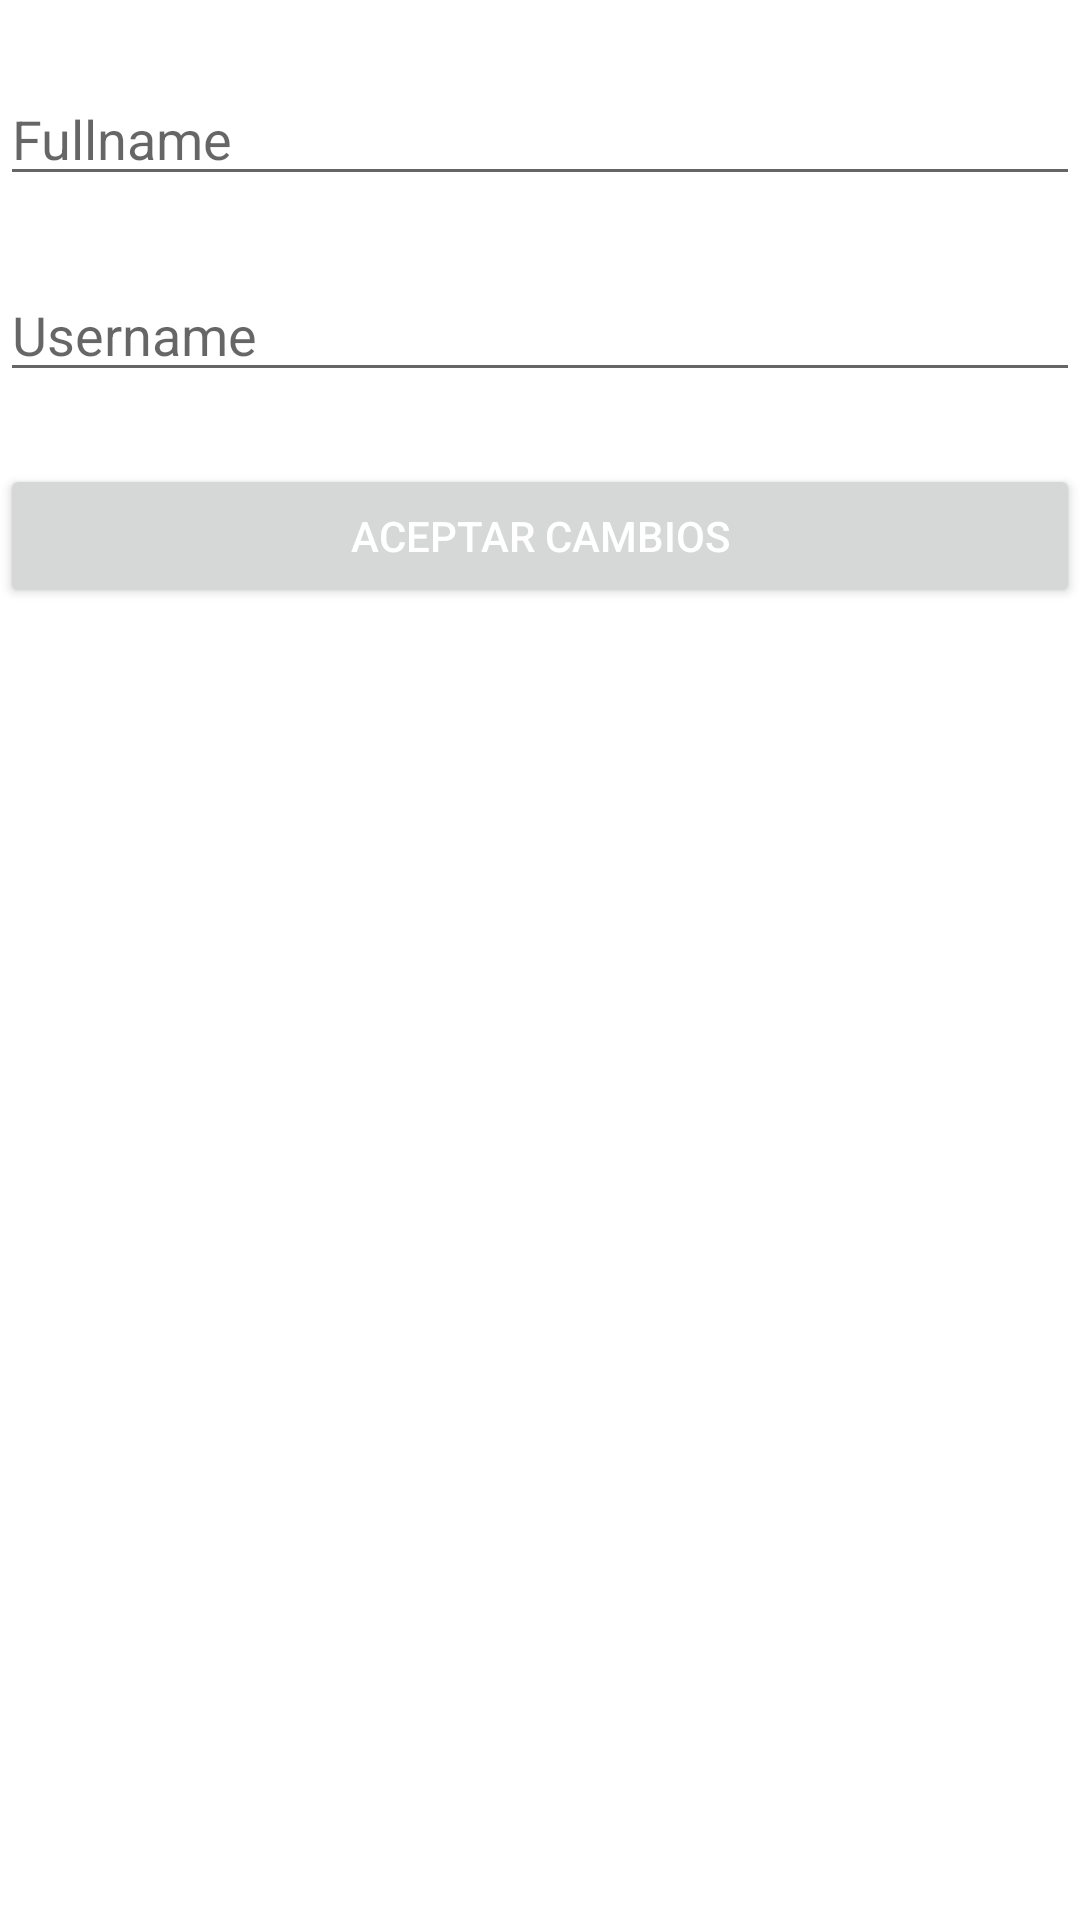

Reconstruct the res/layout file that produces this screen, plus the resources it refers to.
<!-- AndroidManifest.xml: application theme Theme.ZoomCars -->
<!-- res/layout/activity_editar_perfil.xml -->
<?xml version="1.0" encoding="utf-8"?>
<androidx.constraintlayout.widget.ConstraintLayout xmlns:android="http://schemas.android.com/apk/res/android"
    xmlns:app="http://schemas.android.com/apk/res-auto"
    xmlns:tools="http://schemas.android.com/tools"
    android:layout_width="match_parent"
    android:layout_height="match_parent"
    tools:context=".EditarPerfilActivity">

    <EditText
        android:id="@+id/etFullnameEdit"
        android:layout_width="match_parent"
        android:layout_height="wrap_content"
        android:layout_marginTop="24dp"
        android:hint="Fullname"
        app:layout_constraintTop_toTopOf="parent"
        tools:layout_editor_absoluteX="24dp"
        tools:layout_editor_absoluteY="24dp" />

    <EditText
        android:id="@+id/etUsernameEdit"
        android:layout_width="match_parent"
        android:layout_height="wrap_content"
        android:layout_marginTop="24dp"
        android:hint="Username"
        app:layout_constraintTop_toBottomOf="@id/etFullnameEdit"
        tools:layout_editor_absoluteX="24dp"
        tools:layout_editor_absoluteY="24dp" />

    <Button
        android:id="@+id/btnAceptarEP"
        android:layout_width="match_parent"
        android:layout_height="wrap_content"
        android:layout_marginTop="24dp"

        android:text="ACEPTAR CAMBIOS"
        android:textColor="@color/white"
        app:layout_constraintStart_toStartOf="parent"
        android:onClick="aceptarCambios"
        app:layout_constraintTop_toBottomOf="@id/etUsernameEdit" />

</androidx.constraintlayout.widget.ConstraintLayout>
<!-- resources referenced by this layout -->
<resources>
  <style name="Theme.ZoomCars" parent="Theme.MaterialComponents.DayNight.DarkActionBar">
          
          <item name="colorPrimary">@color/purple_500</item>
          <item name="colorPrimaryVariant">@color/purple_700</item>
          <item name="colorOnPrimary">@color/white</item>
          
          <item name="colorSecondary">@color/teal_200</item>
          <item name="colorSecondaryVariant">@color/teal_700</item>
          <item name="colorOnSecondary">@color/black</item>
          
          <item name="android:statusBarColor" tools:targetApi="l">?attr/colorPrimaryVariant</item>
          
  
          
  
      </style>
  <!-- not gathered from this repository: default colours our renderer supplied (Android Studio template values) -->
  <color name="purple_500">#FF6200EE</color>
  <color name="purple_700">#FF3700B3</color>
  <color name="teal_200">#FF03DAC5</color>
  <color name="teal_700">#FF018786</color>
  <color name="black">#FF000000</color>
  <color name="white">#FFFFFFFF</color>
</resources>
